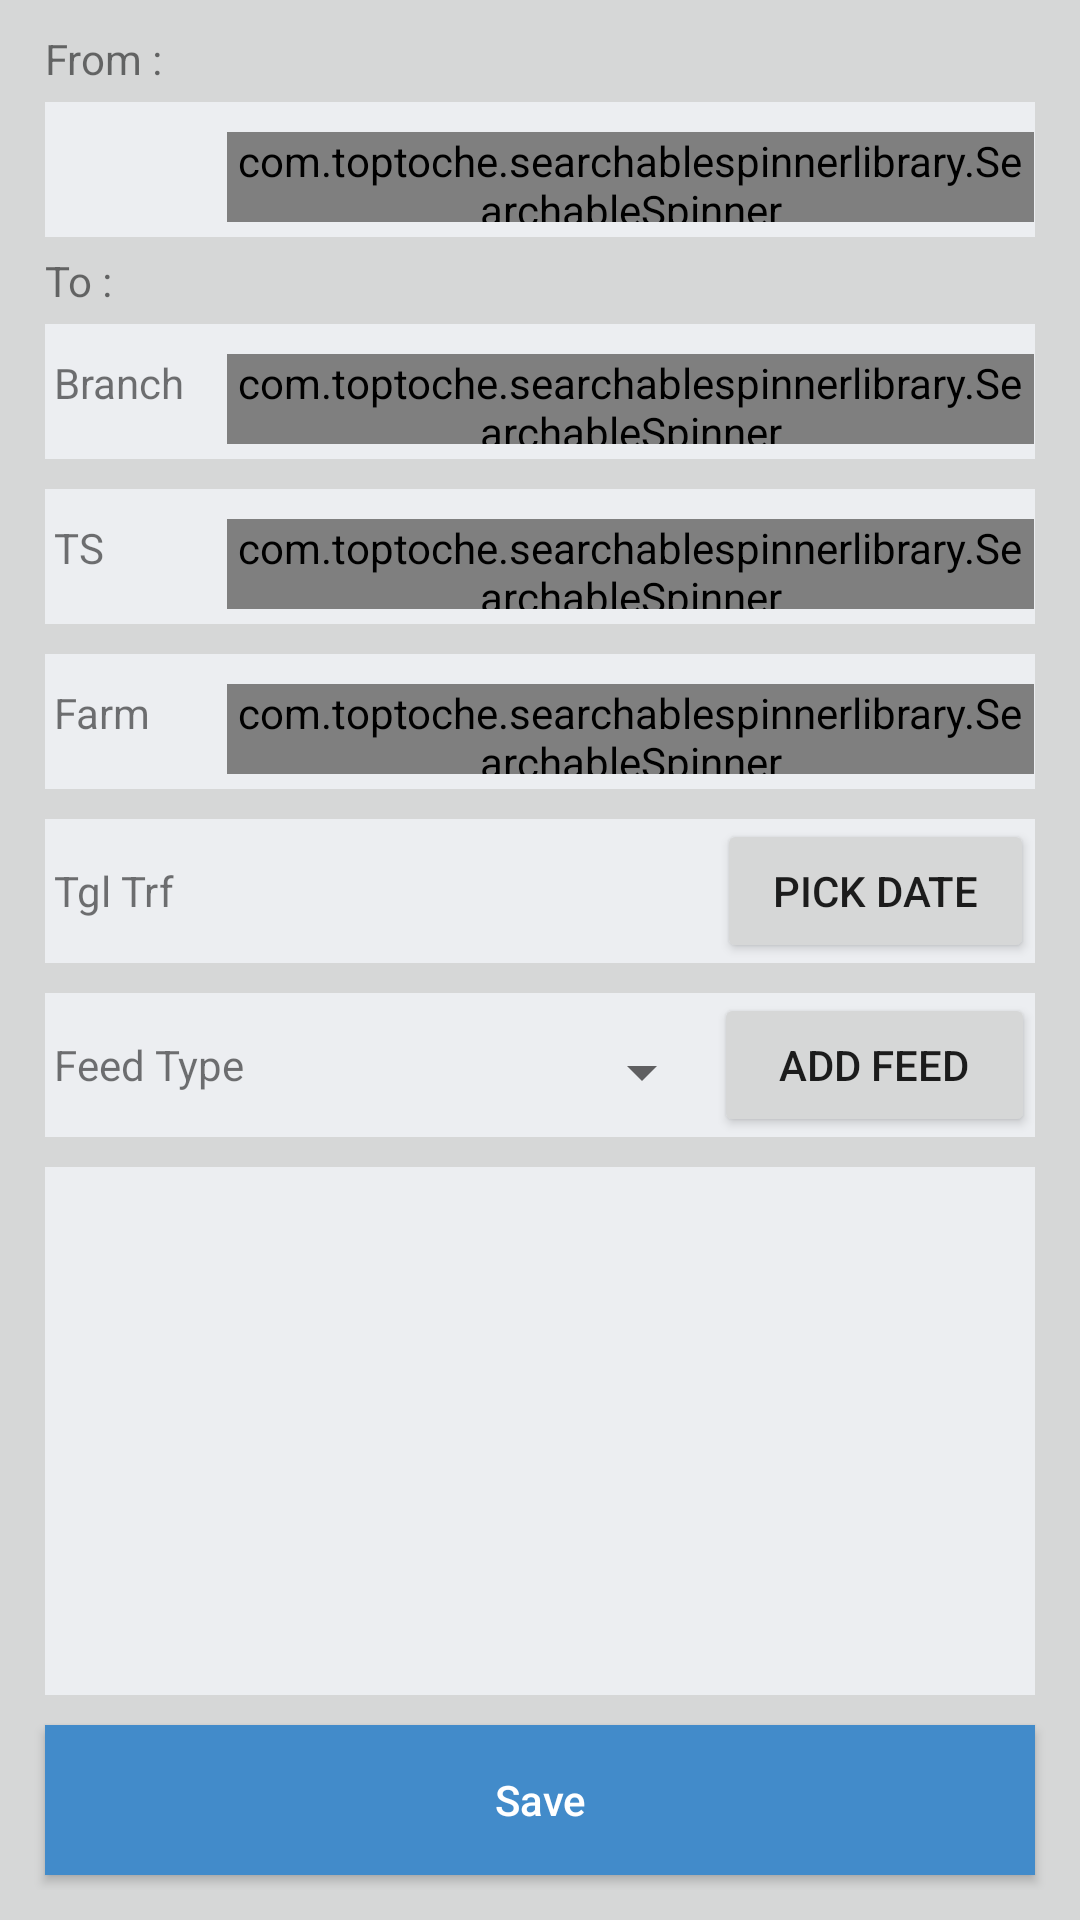

Here is an Android app screen rendered from its layout file. Give the layout XML and the strings, colors and styles it references.
<!-- AndroidManifest.xml: application theme AppTheme -->
<!-- res/layout/fragment_three.xml -->
<ScrollView
    android:layout_width="match_parent"
    android:layout_height="wrap_content"
    android:isScrollContainer="false"
    android:fillViewport="true"
    xmlns:android="http://schemas.android.com/apk/res/android"
    android:layout_weight=".6"
    android:background="@color/btn_login_bg"
    android:layout_margin="5dp">
<LinearLayout xmlns:android="http://schemas.android.com/apk/res/android"
    xmlns:tools="http://schemas.android.com/tools"
    android:layout_width="match_parent"
    android:layout_height="wrap_content"
    android:background="@color/button_material_light"
    android:orientation="vertical"
    android:weightSum="1"
    android:padding="10dp"
    tools:context="id.co.cp.mdc.fragments.OneFragment">
    <TextView
        android:layout_width="wrap_content"
        android:layout_height="wrap_content"
        android:textAppearance="?android:attr/textAppearanceSmall"
        android:textColor="@color/abc_input_method_navigation_guard"
        android:text="From :"
        android:id="@+id/textView21"
        android:layout_marginLeft="5dp" />
    <LinearLayout
        android:layout_width="match_parent"
        android:layout_height="wrap_content"
        android:background="@color/btn_login_bg"
        android:layout_margin="5dp">
        <ImageView
            android:layout_width="0dp"
            android:layout_height="30dp"
            android:src="@drawable/farmer"
            android:layout_weight=".15"
            android:layout_marginBottom="5dp"
            android:layout_marginTop="10dip"
            android:layout_marginLeft="3dp" />

        <com.toptoche.searchablespinnerlibrary.SearchableSpinner
            android:id="@+id/spinnerFarm"
            android:layout_width="0dp"
            android:layout_height="match_parent"
            android:prompt="@string/spinner_title"
            android:layout_weight=".7"
            android:gravity="bottom"
            android:layout_marginBottom="5dp"
            android:layout_marginTop="10dip" />
    </LinearLayout>
    <LinearLayout
        android:layout_width="match_parent"
        android:layout_height="wrap_content"
        android:background="@color/btn_login_bg"
        android:layout_margin="5dp"
        android:visibility="gone">
        <ImageView
            android:layout_width="0dp"
            android:layout_height="30dp"
            android:layout_marginTop="10dip"
            android:src="@drawable/marker"
            android:layout_marginBottom="5dp"
            android:layout_weight=".15" />

        <LinearLayout
            android:layout_width="0dp"
            android:layout_height="wrap_content"
            android:layout_weight=".7"
            android:orientation="vertical"
            android:layout_marginBottom="5dp"
            android:layout_marginTop="10dip">
            <TextView
                android:id="@+id/lblLat"
                android:layout_width="match_parent"
                android:layout_height="wrap_content"
                android:gravity="bottom"
                android:textColor="@color/input_register_bg"
                android:layout_marginLeft="9dp" />
            <TextView
                android:id="@+id/lblLong"
                android:layout_width="match_parent"
                android:layout_height="wrap_content"
                android:gravity="bottom"
                android:textColor="@color/input_register_bg"
                android:layout_marginLeft="9dp"/>
        </LinearLayout>
    </LinearLayout>
    <TextView
        android:layout_width="wrap_content"
        android:layout_height="wrap_content"
        android:textAppearance="?android:attr/textAppearanceSmall"
        android:textColor="@color/abc_input_method_navigation_guard"
        android:text="To :"
        android:id="@+id/textView22"
        android:layout_marginLeft="5dp" />
    <LinearLayout
        android:layout_width="match_parent"
        android:layout_height="wrap_content"
        android:background="@color/btn_login_bg"
        android:layout_margin="5dp" >

        <TextView
            android:layout_width="0dp"
            android:layout_height="30dp"
            android:text="Branch"
            android:id="@+id/textbranch"
            android:layout_weight=".15"
            android:layout_marginTop="10dp"
            android:textColor="@color/abc_input_method_navigation_guard"
            android:layout_marginBottom="5dp"
            android:layout_marginLeft="3dp" />

        <com.toptoche.searchablespinnerlibrary.SearchableSpinner
            android:id="@+id/spinnerBranch"
            android:layout_width="0dp"
            android:layout_height="match_parent"
            android:prompt="@string/spinner_title"
            android:layout_weight=".7"
            android:gravity="bottom"
            android:layout_marginBottom="5dp"
            android:layout_marginTop="10dip" />
    </LinearLayout>
    <LinearLayout
        android:layout_width="match_parent"
        android:layout_height="wrap_content"
        android:background="@color/btn_login_bg"
        android:layout_margin="5dp" >

        <TextView
            android:layout_width="0dp"
            android:layout_height="30dp"
            android:text="TS"
            android:id="@+id/textView23"
            android:layout_weight=".15"
            android:layout_marginTop="10dp"
            android:textColor="@color/abc_input_method_navigation_guard"
            android:layout_marginBottom="5dp"
            android:layout_marginLeft="3dp" />

        <com.toptoche.searchablespinnerlibrary.SearchableSpinner
            android:id="@+id/spinnerTs"
            android:layout_width="0dp"
            android:layout_height="match_parent"
            android:prompt="@string/spinner_title"
            android:layout_weight=".7"
            android:gravity="bottom"
            android:layout_marginBottom="5dp"
            android:layout_marginTop="10dip" />
    </LinearLayout>
    <LinearLayout
        android:layout_width="match_parent"
        android:layout_height="wrap_content"
        android:background="@color/btn_login_bg"
        android:layout_margin="5dp" >

        <TextView
            android:layout_width="0dp"
            android:layout_height="30dp"
            android:text="Farm"
            android:id="@+id/textView24"
            android:layout_weight=".15"
            android:layout_marginTop="10dp"
            android:textColor="@color/abc_input_method_navigation_guard"
            android:layout_marginBottom="5dp"
            android:layout_marginLeft="3dp" />

        <com.toptoche.searchablespinnerlibrary.SearchableSpinner
            android:id="@+id/spinnerFarmTs"
            android:layout_width="0dp"
            android:layout_height="match_parent"
            android:prompt="@string/spinner_title"
            android:layout_weight=".7"
            android:gravity="bottom"
            android:layout_marginBottom="5dp"
            android:layout_marginTop="10dip" />
    </LinearLayout>
    <LinearLayout
        android:layout_width="match_parent"
        android:layout_height="wrap_content"
        android:background="@color/btn_login_bg"
        android:layout_margin="5dp" >

        <TextView
            android:layout_width="0dp"
            android:layout_height="30dp"
            android:text="Tgl Trf"
            android:id="@+id/textView11"
            android:layout_weight=".2"
            android:textColor="@color/abc_input_method_navigation_guard"
            android:layout_marginLeft="3dp"
            android:layout_marginRight="10dp"
            android:layout_marginBottom="5dp" />

        <TextView
            android:layout_width="0dp"
            android:layout_height="wrap_content"
            android:id="@+id/zTxtDate3"
            android:singleLine="true"
            android:inputType="date"
            android:textColor="@color/abc_input_method_navigation_guard"
            android:layout_weight=".4" />

        <Button
            style="?android:attr/buttonStyleSmall"
            android:layout_width="0dp"
            android:layout_height="wrap_content"
            android:text="Pick Date"
            android:id="@+id/zbtnDate3"
            android:layout_weight=".3" />

    </LinearLayout>
    <LinearLayout
        android:layout_width="match_parent"
        android:layout_height="wrap_content"
        android:background="@color/btn_login_bg"
        android:layout_margin="5dp" >

        <TextView
            android:layout_width="0dp"
            android:layout_height="wrap_content"
            android:text="Feed Type"
            android:id="@+id/textView25"
            android:layout_weight=".18"
            android:layout_marginTop="5dp"
            android:textColor="@color/abc_input_method_navigation_guard"
            android:layout_marginBottom="5dp"
            android:layout_gravity="center"
            android:layout_marginLeft="3dp" />

        <Spinner
            android:id="@+id/spinnerFeed"
            android:layout_width="0dp"
            android:layout_height="match_parent"
            android:prompt="@string/spinner_title"
            android:layout_weight=".35"
            android:gravity="bottom"
            android:layout_marginBottom="5dp"
            android:layout_marginTop="10dip"
            android:layout_marginLeft="3dp" />
        <Button
            android:layout_width="0dp"
            android:layout_height="wrap_content"
            android:layout_weight=".26"
            android:text="Add Feed"
            android:id="@+id/btnAddFeed"
            style="?android:attr/buttonStyleSmall" />
    </LinearLayout>
    <LinearLayout
        android:layout_width="match_parent"
        android:layout_height="wrap_content"
        android:isScrollContainer="false"
        android:fillViewport="true"
        xmlns:android="http://schemas.android.com/apk/res/android"
        android:layout_weight="1"
        android:background="@color/btn_login_bg"
        android:layout_margin="5dp">
        <LinearLayout
            android:layout_width="match_parent"
            android:layout_height="wrap_content"
            android:orientation="vertical"
            android:id="@+id/FeedForm"
            android:layout_margin="5dp">
        </LinearLayout>
    </LinearLayout>
    <LinearLayout
        android:layout_width="match_parent"
        android:layout_height="60dip"
        android:orientation="horizontal"
        android:gravity="bottom|center_vertical">

        <Button
            android:id="@+id/btnSaveFeed"
            android:layout_width="match_parent"
            android:layout_height="match_parent"
            android:layout_margin="5dp"
            android:background="@color/bg_main"
            android:paddingLeft="20dp"
            android:paddingRight="20dp"
            android:layout_marginLeft="10dp"
            android:text="Save"
            android:textColor="@color/white"
            android:textAllCaps="false" />
    </LinearLayout>
</LinearLayout>
</ScrollView>
<!-- resources referenced by this layout -->
<resources>
  <color name="bg_main">#428bca</color>
  <color name="btn_login_bg">#eceef1</color>
  <color name="input_register_bg">#3b4148</color>
  <color name="white">#ffffff</color>
  <!-- drawable marker: png bitmap (drawable, 4668 bytes) -->
  <string name="spinner_title">Select Category</string>
  <style name="AppTheme" parent="Theme.AppCompat.Light.DarkActionBar">
          
          <item name="windowActionBar">false</item>
          <item name="windowNoTitle">true</item>
          <item name="colorPrimary">@color/colorPrimary</item>
          <item name="colorPrimaryDark">@color/colorPrimaryDark</item>
          <item name="colorAccent">@color/colorAccent</item>
      </style>
  <color name="colorPrimary">#3f51b5</color>
  <color name="colorPrimaryDark">#303F9F</color>
  <color name="colorAccent">#FF4081</color>
</resources>
